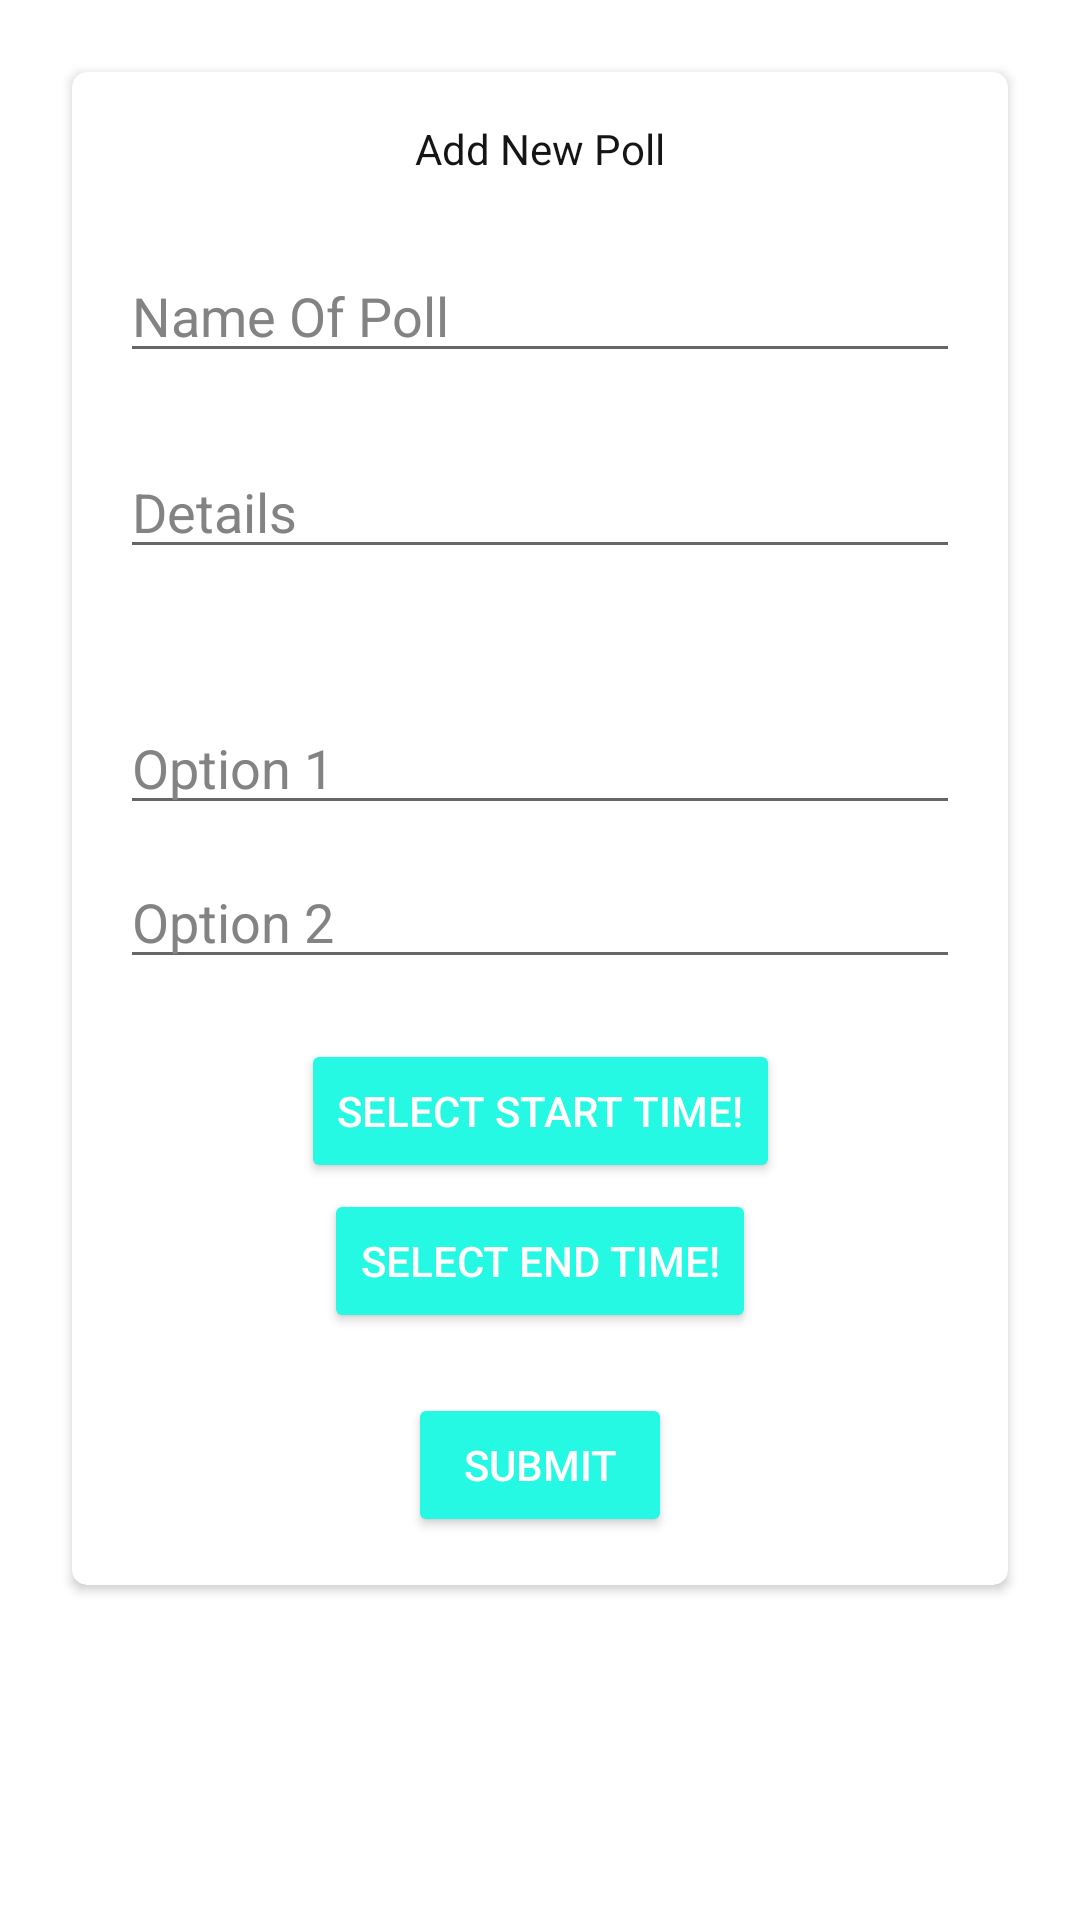

Reconstruct the res/layout file that produces this screen, plus the resources it refers to.
<!-- AndroidManifest.xml: application theme Theme.CP_DBMS_Master -->
<!-- res/layout/votings_alertdialog.xml -->
<?xml version="1.0" encoding="utf-8"?>
<LinearLayout xmlns:android="http://schemas.android.com/apk/res/android"
    xmlns:tools="http://schemas.android.com/tools"
    android:layout_width="match_parent"
    android:layout_height="wrap_content"
    xmlns:app="http://schemas.android.com/apk/res-auto"
    android:orientation="vertical"
    android:background="#00000000"
    android:padding="16dp">

    <androidx.cardview.widget.CardView
        android:id="@+id/cardView"
        android:layout_width="match_parent"
        android:layout_height="wrap_content"
        app:cardCornerRadius="5dp"
        app:cardBackgroundColor="#FFFFFF"
        android:layout_margin="8dp">

        <androidx.constraintlayout.widget.ConstraintLayout
            android:layout_width="match_parent"
            android:layout_height="wrap_content"
            android:orientation="vertical"
            android:padding="16dp">

            <TextView
                android:id="@+id/textView"
                android:layout_width="wrap_content"
                android:layout_height="wrap_content"
                android:text="Add New Poll"
                android:textColor="#151515"
                app:layout_constraintEnd_toEndOf="parent"
                app:layout_constraintStart_toStartOf="parent"
                app:layout_constraintTop_toTopOf="parent" />

            <EditText
                android:id="@+id/editTextName"
                android:layout_width="match_parent"
                android:layout_height="wrap_content"
                android:layout_marginTop="24dp"
                android:hint="Name Of Poll"
                android:textColor="#151515"
                android:textColorHint="#838383"
                app:layout_constraintEnd_toEndOf="parent"
                app:layout_constraintStart_toStartOf="parent"
                app:layout_constraintTop_toBottomOf="@+id/textView" />

            <EditText
                android:id="@+id/editTextDetails"
                android:layout_width="match_parent"
                android:layout_height="wrap_content"
                android:layout_marginTop="24dp"
                android:hint="Details"
                android:textColor="#151515"
                android:textColorHint="#838383"
                app:layout_constraintTop_toBottomOf="@+id/editTextName"
                tools:layout_editor_absoluteX="16dp" />

            <EditText
                android:id="@+id/editTextOption1"
                android:layout_width="match_parent"
                android:layout_height="wrap_content"
                android:layout_marginTop="44dp"
                android:hint="Option 1"
                android:textColor="#151515"
                android:textColorHint="#838383"
                app:layout_constraintTop_toBottomOf="@+id/editTextDetails"
                tools:layout_editor_absoluteX="16dp" />

            <EditText
                android:id="@+id/editTextOption2"
                android:layout_width="match_parent"
                android:layout_height="wrap_content"
                android:layout_marginTop="10dp"
                android:hint="Option 2"
                android:textColor="#151515"
                android:textColorHint="#838383"
                app:layout_constraintTop_toBottomOf="@+id/editTextOption1"
                tools:layout_editor_absoluteX="16dp" />

            <Button
                android:id="@+id/pickStartTimeButton"
                android:layout_width="wrap_content"
                android:layout_height="wrap_content"
                android:layout_gravity="center_horizontal"
                android:layout_marginTop="20dp"
                android:text="Select Start Time!"
                android:textColor="#FFFFFF"
                android:backgroundTint="#25F8E3"
                app:layout_constraintEnd_toEndOf="parent"
                app:layout_constraintStart_toStartOf="parent"
                app:layout_constraintTop_toBottomOf="@+id/editTextOption2" />

            <Button
                android:id="@+id/pickEndTimeButton"
                android:layout_width="wrap_content"
                android:layout_height="wrap_content"
                android:layout_gravity="center_horizontal"
                android:layout_marginTop="2dp"
                android:text="Select End Time!"
                android:textColor="#FFFFFF"
                android:backgroundTint="#25F8E3"
                app:layout_constraintEnd_toEndOf="parent"
                app:layout_constraintStart_toStartOf="parent"
                app:layout_constraintTop_toBottomOf="@+id/pickStartTimeButton" />

            <Button
                android:id="@+id/submitButton"
                android:layout_width="wrap_content"
                android:layout_height="wrap_content"
                android:layout_gravity="center_horizontal"
                android:layout_marginTop="20dp"
                android:text="Submit"
                android:textColor="#FFFFFF"
                android:backgroundTint="#25F8E3"
                app:layout_constraintEnd_toEndOf="parent"
                app:layout_constraintStart_toStartOf="parent"
                app:layout_constraintTop_toBottomOf="@+id/pickEndTimeButton" />
        </androidx.constraintlayout.widget.ConstraintLayout>
    </androidx.cardview.widget.CardView>
</LinearLayout>
<!-- resources referenced by this layout -->
<resources>
  <style name="Theme.CP_DBMS_Master" parent="Theme.MaterialComponents.DayNight.DarkActionBar">
          
          <item name="colorPrimary">@color/purple_500</item>
          <item name="colorPrimaryVariant">@color/purple_700</item>
          <item name="colorOnPrimary">@color/white</item>
          
          <item name="colorSecondary">@color/teal_200</item>
          <item name="colorSecondaryVariant">@color/teal_700</item>
          <item name="colorOnSecondary">@color/black</item>
          
          <item name="android:statusBarColor" tools:targetApi="l">?attr/colorPrimaryVariant</item>
          
      </style>
  <!-- not gathered from this repository: default colours our renderer supplied (Android Studio template values) -->
  <color name="purple_500">#FF6200EE</color>
  <color name="purple_700">#FF3700B3</color>
  <color name="teal_200">#FF03DAC5</color>
  <color name="teal_700">#FF018786</color>
  <color name="black">#FF000000</color>
  <color name="white">#FFFFFFFF</color>
</resources>
